Run: headless pygame with SDL's dummy video driver; simulated clock (each Clock.tick advances the game by its frame time, no real sleeping); random seed 0; keys injected as events and as key.get_pressed() state; no mouse input.
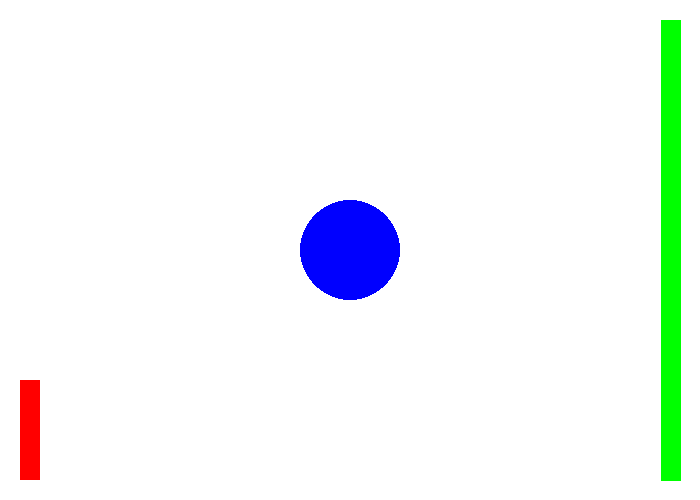
Frame 1 of 4 · flips 1–60 · no input
Frame 2 of 4 · flips 61–180 · tapped SPACE, RETURN · held RIGHT (→), D · screen unchanged from frame 1, image omitted
Frame 3 of 4 · flips 181–300 · held DOWN (↓), S · screen unchanged from frame 2, image omitted
Frame 4 of 4 · flips 301–420 · held LEFT (←), A, UP (↑), W · screen unchanged from frame 3, image omitted

The pygame program that drew these frames:

import pygame


def main():
    white = (255, 255, 255)
    red = (255, 0, 0)
    green = (0, 255, 0)
    blue = (0, 0, 255)

    height = 500
    width = 700

    pygame.init()

    window = pygame.display.set_mode((width, height))
    pygame.display.set_caption("Testing shapes")

    window.fill(white)

    pygame.draw.rect(window, red, (20, height - 120, 20, 100), 0, 0, 0, 0, 0, 0)
    pygame.draw.circle(window, blue, (width / 2, height / 2), 50)
    pygame.draw.line(window, green, (width - 30, height - 20), (width - 30, 20), 20)

    running = True
    while running:
        for event in pygame.event.get():
            if event.type == pygame.QUIT:
                pygame.quit()
                return
            elif event.type == pygame.KEYDOWN:
                if event.key == pygame.K_ESCAPE:
                    pygame.quit()
                    return

        pygame.display.update()


if __name__ == '__main__':
    main()
